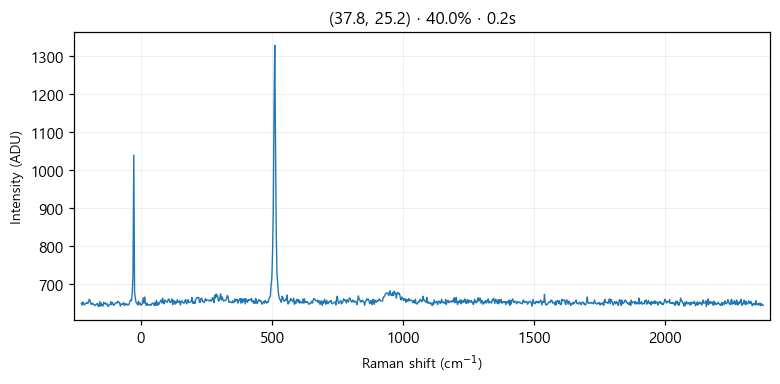

The file beside this chart, header and first rows:
# laser_power_pct, 40.0
# exposure_time, 0.2
# laser_nm, 532
# mode, single
pixel, raman_shift_cm-1, wavelength_nm, intensity
0, -227.1, 525.7, 651
1, -224, 525.8, 646
2, -220.9, 525.8, 654
3, -217.9, 525.9, 649
4, -214.8, 526, 646
5, -211.7, 526.1, 650
6, -208.6, 526.2, 650
7, -205.6, 526.3, 653
8, -202.5, 526.4, 650
9, -199.4, 526.4, 653
10, -196.4, 526.5, 661
11, -193.3, 526.6, 658
12, -190.3, 526.7, 649
13, -187.2, 526.8, 647
14, -184.1, 526.9, 651
15, -181.1, 526.9, 648
16, -178, 527, 647
17, -175, 527.1, 644
18, -171.9, 527.2, 647
19, -168.9, 527.3, 648
20, -165.8, 527.4, 650
21, -162.8, 527.5, 643
22, -159.7, 527.5, 642
23, -156.7, 527.6, 655
24, -153.6, 527.7, 643
25, -150.6, 527.8, 651
26, -147.5, 527.9, 645
27, -144.5, 528, 643
28, -141.4, 528, 653
29, -138.4, 528.1, 649
30, -135.4, 528.2, 651
31, -132.3, 528.3, 648
32, -129.3, 528.4, 650
33, -126.3, 528.5, 643
34, -123.2, 528.6, 643
35, -120.2, 528.6, 647
36, -117.2, 528.7, 647
37, -114.1, 528.8, 655
38, -111.1, 528.9, 647
39, -108.1, 529, 653
40, -105, 529.1, 647
41, -102, 529.1, 645
42, -98.99, 529.2, 649
43, -95.96, 529.3, 652
44, -92.94, 529.4, 652
45, -89.92, 529.5, 651
46, -86.9, 529.6, 656
47, -83.88, 529.7, 653
48, -80.86, 529.7, 652
49, -77.84, 529.8, 643
50, -74.83, 529.9, 649
51, -71.81, 530, 648
52, -68.8, 530.1, 648
53, -65.79, 530.2, 652
54, -62.78, 530.2, 645
55, -59.77, 530.3, 650
... 968 more rows
